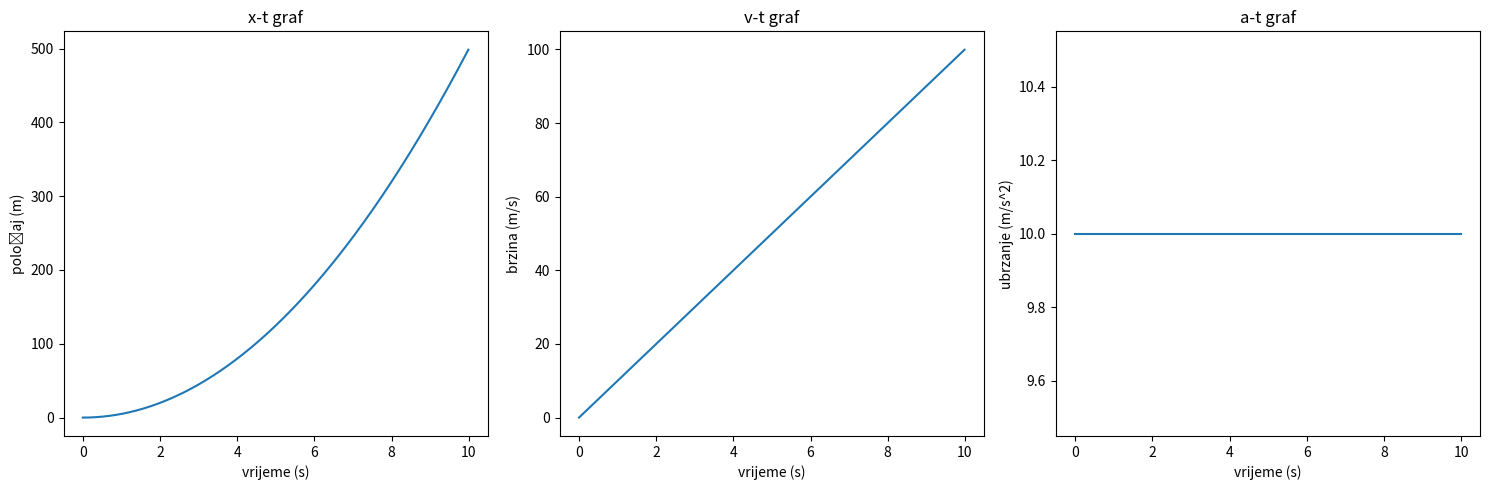

Here is the Python script that generated this plot:
import matplotlib.pyplot as plt
import numpy as np

F=20
m=2
t=10
dt=0.01

a = float(F / m)

t_lista = []
x_lista = []
v_lista = []
a_lista = []

x=0
v=0

for t in np.arange(0, t, dt):
    t_lista.append(t)
    x_lista.append(x)
    v_lista.append(v)
    a = F / m
    x += v * dt
    v += a * dt
    a_lista.append(a)

plt.figure(figsize=(15, 5))

plt.subplot(1, 3, 1)
plt.plot(t_lista, x_lista)
plt.xlabel('vrijeme (s)')
plt.ylabel('položaj (m)')
plt.title('x-t graf')

plt.subplot(1, 3, 2)
plt.plot(t_lista, v_lista)
plt.xlabel('vrijeme (s)')
plt.ylabel('brzina (m/s)')
plt.title('v-t graf')

plt.subplot(1, 3, 3)
plt.plot(t_lista, a_lista)
plt.xlabel('vrijeme (s)')
plt.ylabel('ubrzanje (m/s^2)')
plt.title('a-t graf')

plt.tight_layout()
plt.show()
